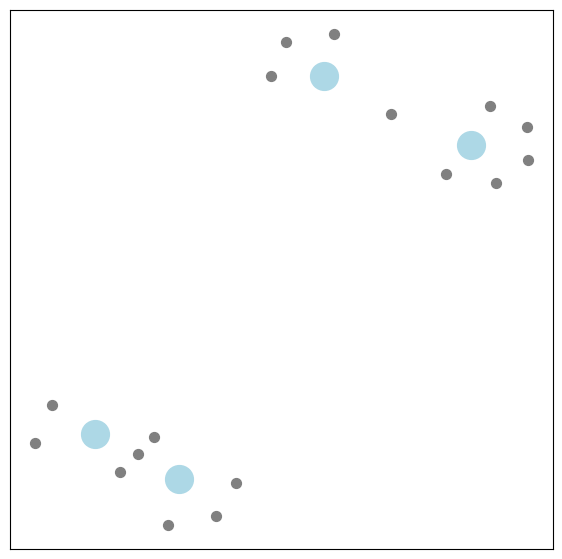

Generate this figure with matplotlib: (Note: this script raises an exception after producing the figure.)
#!/usr/bin/env python3
# -*- coding: utf-8 -*-
"""
Created on Wed Oct 17 09:39:48 2018

@author: anyagromova
"""

import networkx as nx
from networkx.algorithms import community

import matplotlib.pyplot as plt
import numpy as np 
import pandas as pd



def get_plot(g, df, savefig = True):
    g = nx.from_pandas_edgelist(df)
    manuf = list(df.target.unique())
    physicians = list(df.source.unique())
    plt.figure(figsize =(7,7))
    layout = nx.spring_layout(g, iterations = 50)
    nx.draw_networkx_nodes(g,
                          layout, 
                          nodelist=manuf, 
                          node_size = 400, # list f sizes based on g.degree
                          node_color = 'lightblue')
    
    nx.draw_networkx_nodes(g, layout, nodelist=physicians, node_color = '#808080', node_size=50)
    popular_phys = [phys for phys in physicians if g.degree(phys) > 1]
    nx.draw_networkx_nodes(g, layout, nodelist=popular_phys, node_color = 'orange', with_label = True, node_size = 50, alpha=0.5)
    nx.draw_networkx_edges(g, layout, width=0.5, edge_color="#C0C0C0")
    node_labels = dict(zip(manuf, manuf))
    nx.draw_networkx_labels(g, layout, labels=node_labels)
    plt.axis('off')
    
    plt.title('Example Network')
    if savefig:
        plt.savefig(r'/Users/anyagromova/Desktop/Documents/Capstone 2018 /Images/example_network.png')
        plt.show()
        
phys_nodes = [i for i in range(17)]
gpo_nodes = ['A', 'B', 'C', 'D']
g_edges = [('A', 0), ('A', 1), ('B', 2), ('B', 3), ('B', 4), ('B', 5), ('C', 6), ('C', 7), 
          ('C', 8), ('C', 9), ('C', 10), ('D', 8), ('D', 9), ('D', 10), ('D', 11), 
          ('D', 12), ('A', 3), ('D', 13), ('A', 14), ('A', 15), ('A', 16)]

def make_graph(nodes, edges):
    G = nx.Graph()
    G.add_nodes_from(nodes)
    G.add_edges_from(edges)
    return G

G = make_graph(phys_nodes+gpo_nodes, g_edges)
df = nx.to_pandas_edgelist(G)
communities = community.girvan_newman(G)



def make_community_graph(community_tuple):
    community_label = 0
    community_labels = []
    G = nx.Graph()
    for item in community_tuple:
        
        item = list(item)
        G.add_nodes_from([element for element in zip(item, [{'community':community_label} for i in range (len(item))])])
        tuple_len = len(item)
        edge_list = [(item[i], item[j]) for i  in range(tuple_len-1) for j in range(i+1, tuple_len)]
        G.add_edges_from(edge_list)
        
        community_labels.append(community_label)
        community_label +=1
    
    color_codes = [ v for k,v in nx.get_node_attributes(G, 'community').items()]
    nx.draw(G, with_labels = True, node_color = color_codes)
    plt.show()
    
count = 0
stop_count = 100
get_plot(G, df, savefig = True)
for item in communities:
    print('Communities:', item)
    make_community_graph(item)
    if count == stop_count:
        break
    count +=1
get_plot(G, df, savefig = True)
